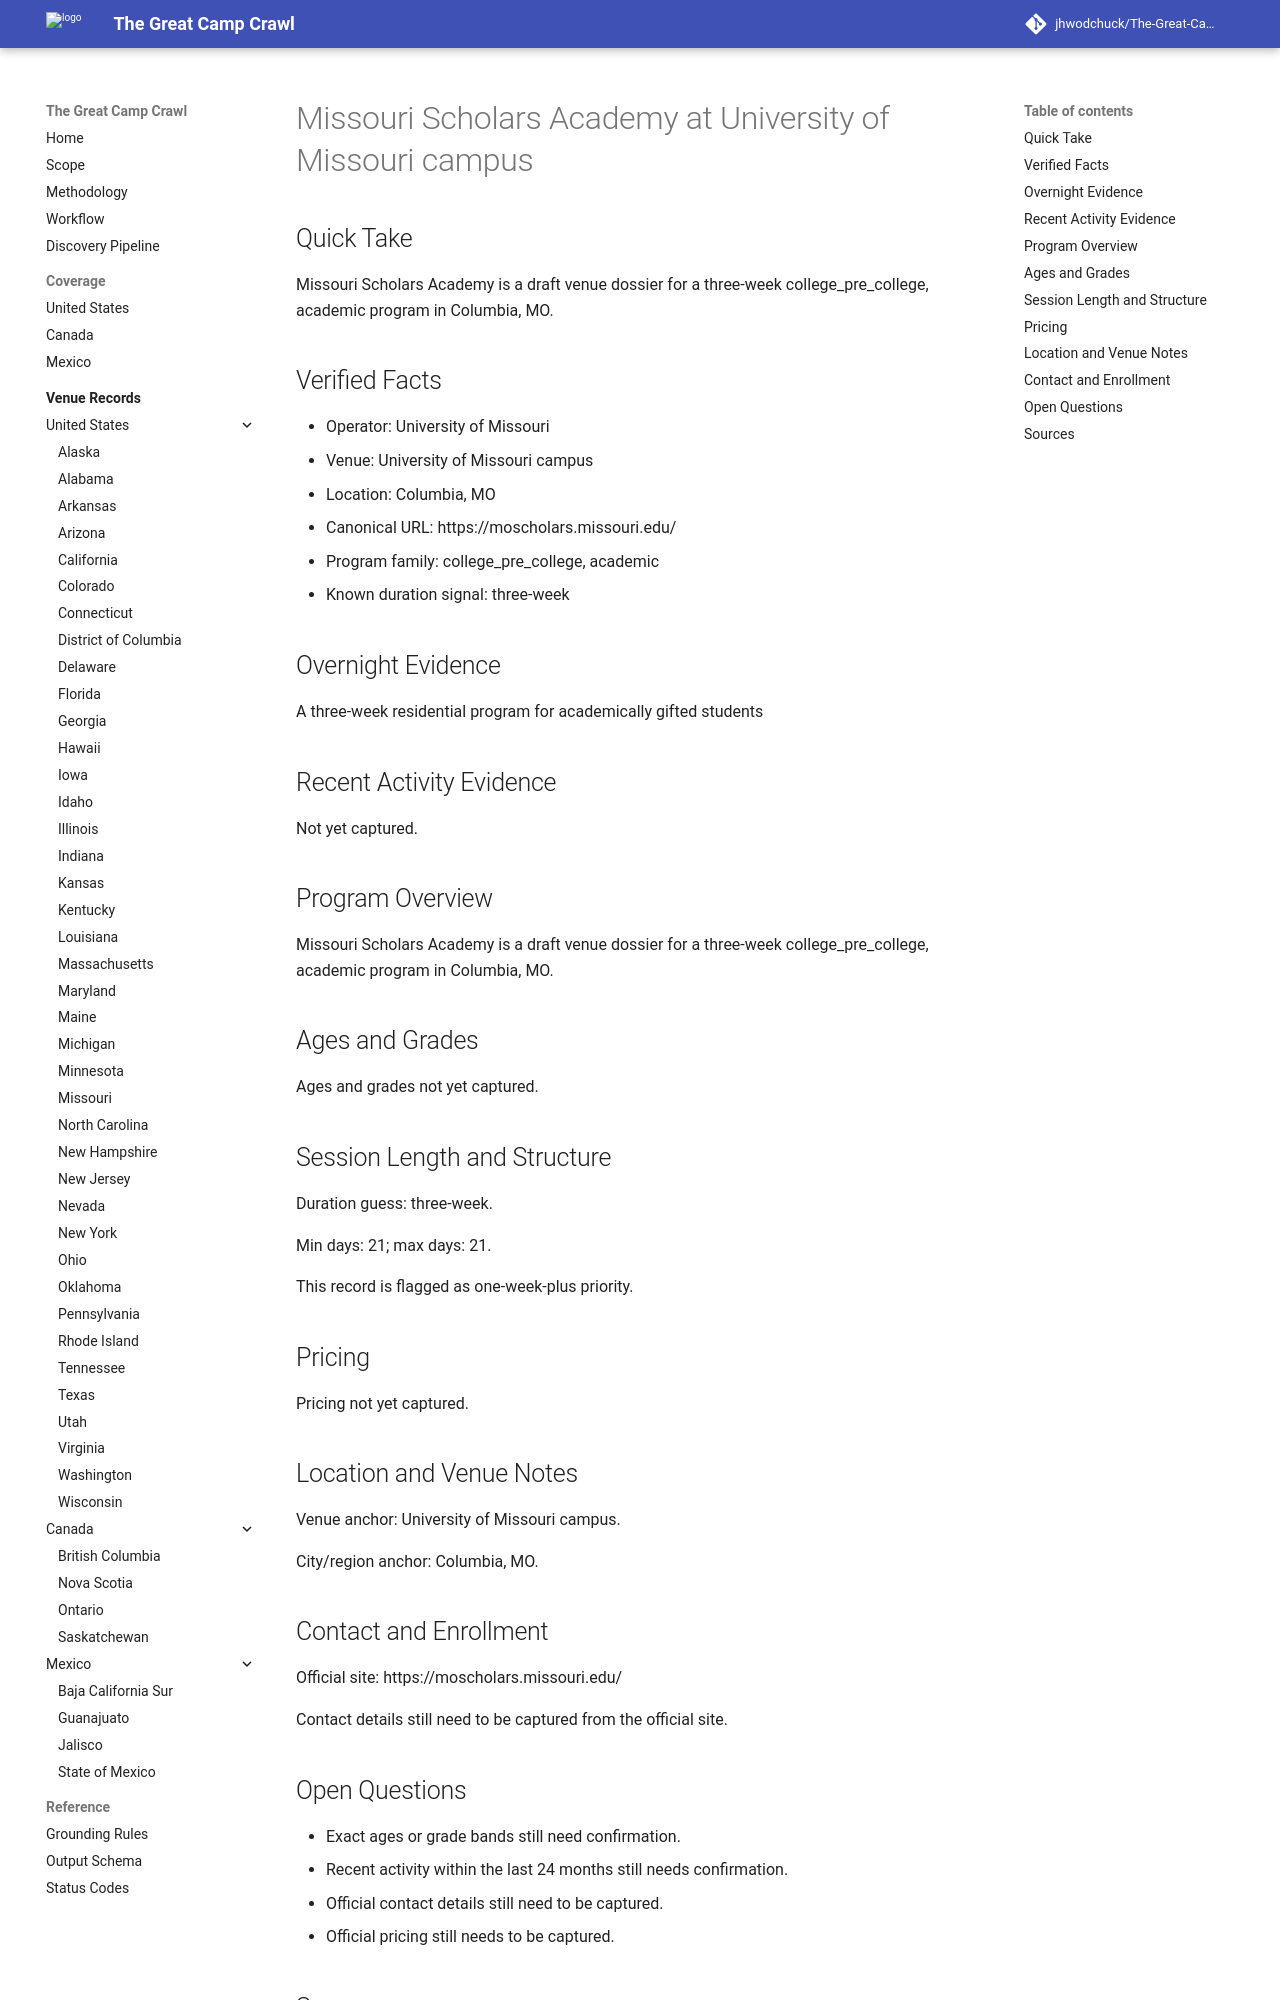

repository: jhwodchuck/The-Great-Camp-Crawl · page: camps/us/mo/missouri-scholars-academy--us-mo-columbia-university-of-missouri-campus--cand-us-mo-columbia-missouri-scholars-academy-university-of-missouri-campus/index.html · generator: mkdocs

---
record_id: cand-us-mo-columbia-missouri-scholars-academy-university-of-missouri-campus
camp_id: missouri-scholars-academy
venue_id: us-mo-columbia-university-of-missouri-campus
name: Missouri Scholars Academy
display_name: Missouri Scholars Academy at University of Missouri campus
country: US
country_name: United States
region: MO
region_name: Missouri
city: Columbia
venue_name: University of Missouri campus
program_family:
- college_pre_college
- academic
camp_types:
- academic
priority_flags:
  college_precollege: true
  one_week_plus: true
languages_found:
- en
source_language_primary: en
activity_status: unknown
activity_evidence_window_months: 24
duration:
  min_days: 21
  max_days: 21
pricing:
  currency: USD
  amount_min: null
  amount_max: null
  boarding_included: null
ages:
  min: null
  max: null
grades:
  min: null
  max: null
operator:
  name: University of Missouri
  type: university
website:
  canonical_url: https://moscholars.missouri.edu
  admissions_url: null
  session_dates_url: null
  pricing_url: null
contact:
  email: null
  phone: null
location:
  address: null
  postal_code: null
  latitude: null
  longitude: null
verification:
  overnight_confirmed: true
  active_past_2_years_confirmed: false
  confidence: medium
  last_verified: '2026-04-13'
evidence:
  overnight_source_url: https://moscholars.missouri.edu
  recent_activity_source_url: null
  duration_source_url: https://moscholars.missouri.edu
  pricing_source_url: null
tags:
- us
- mo
- columbia
- college-pre-college
- academic
draft_status: draft
---

# Missouri Scholars Academy at University of Missouri campus

## Quick Take
Missouri Scholars Academy is a draft venue dossier for a three-week college_pre_college, academic program in Columbia, MO.

## Verified Facts
- Operator: University of Missouri
- Venue: University of Missouri campus
- Location: Columbia, MO
- Canonical URL: https://moscholars.missouri.edu/
- Program family: college_pre_college, academic
- Known duration signal: three-week

## Overnight Evidence
A three-week residential program for academically gifted students

## Recent Activity Evidence
Not yet captured.

## Program Overview
Missouri Scholars Academy is a draft venue dossier for a three-week college_pre_college, academic program in Columbia, MO.

## Ages and Grades
Ages and grades not yet captured.

## Session Length and Structure
Duration guess: three-week.

Min days: 21; max days: 21.

This record is flagged as one-week-plus priority.

## Pricing
Pricing not yet captured.

## Location and Venue Notes
Venue anchor: University of Missouri campus.

City/region anchor: Columbia, MO.

## Contact and Enrollment
Official site: https://moscholars.missouri.edu/

Contact details still need to be captured from the official site.
